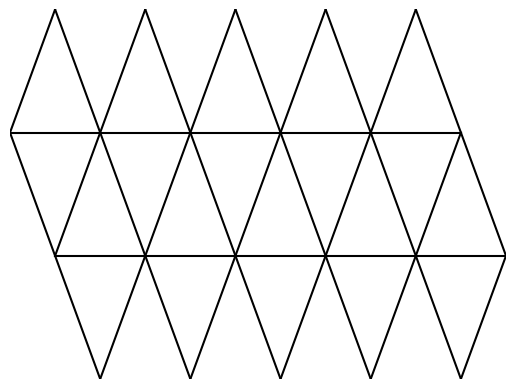

Write Python code to recreate this figure.

from numpy import random
import math
import matplotlib.pyplot as plt

scale = 1

# Create net
def node(x,y):
    return [x*scale,y*math.sqrt(3)*scale]


def line(k1, k2):
    x = [k1[0],k2[0]]
    y = [k1[1],k2[1]]
    plt.plot(x, y, 'k-')


l1 = node(0,2)
l2 = node(10,2)
j1 = node(1,1)
j2 = node(11,1)
h1 = node(1,3)
h2 = node(3,3)
h3 = node(5,3)
h4 = node(7,3)
h5 = node(9,3)
e1 = node(2,0)
e2 = node(4,0)
e3 = node(6,0)
e4 = node(8,0)
e5 = node(10,0)

line(l1,l2)
line(j1,j2)
line(l1,e1)
line(h1,e2)
line(h2,e3)
line(h3,e4)
line(h4,e5)
line(h5,j2)
line(l1,h1)
line(j1,h2)
line(e1,h3)
line(e2,h4)
line(e3,h5)
line(e4,l2)
line(e5,j2)

plt.axis((l1[0],j2[0],e1[1],h1[1]))

# size = 5
# xs = random.random(2)
# ys = random.random(2)
# mags = [-1.44, 10.71]
# mags = [(-mag+12.15)*5 for mag in mags]
#plt.scatter(xs, ys, s=mags, c='k')
plt.axis('off')
plt.savefig('paper_globe.pdf', bbox_inches='tight')